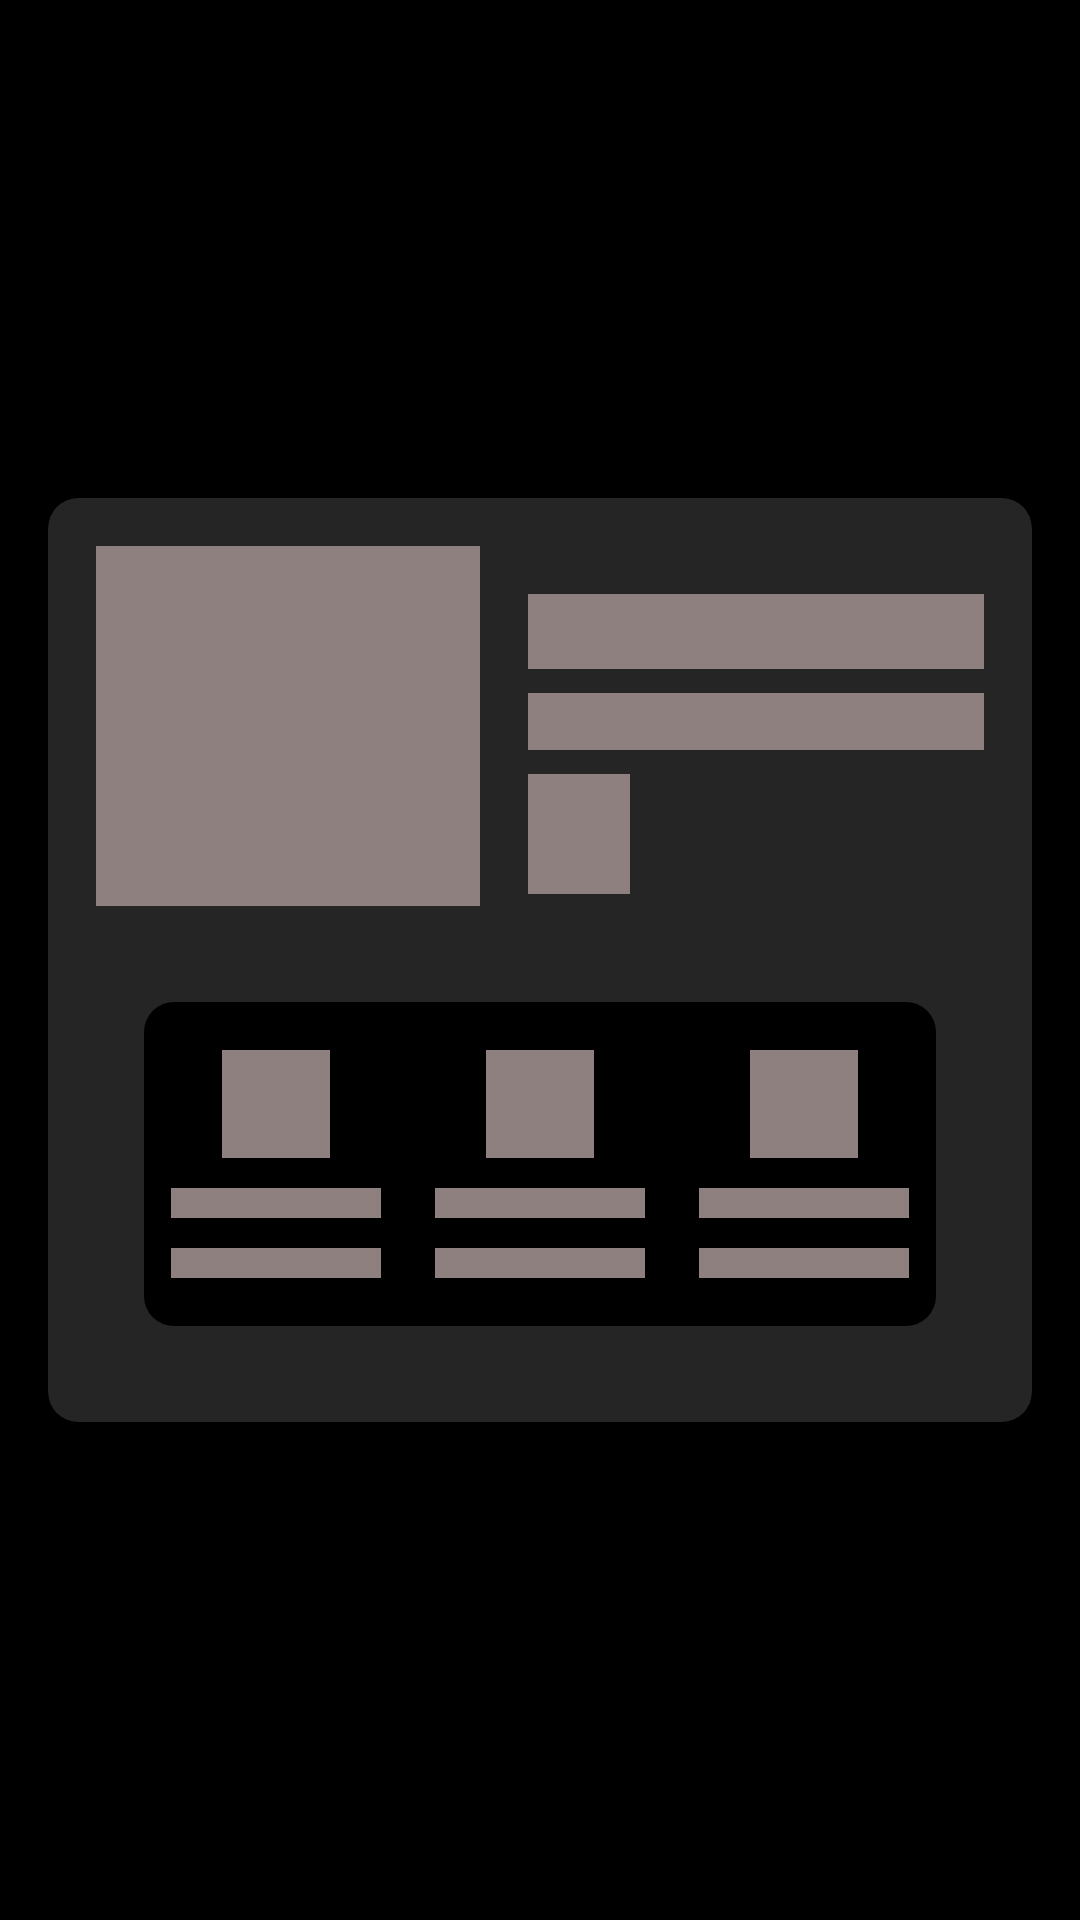

Write the Android layout XML for this screen, with the resource values it uses.
<!-- AndroidManifest.xml: application theme Theme.AMLWeather -->
<!-- res/layout/future_weather_top_shimmer.xml -->
<?xml version="1.0" encoding="utf-8"?>
<androidx.constraintlayout.widget.ConstraintLayout xmlns:android="http://schemas.android.com/apk/res/android"
    xmlns:app="http://schemas.android.com/apk/res-auto"
    xmlns:tools="http://schemas.android.com/tools"
    android:layout_width="match_parent"
    android:layout_height="wrap_content"
    android:background="@color/black">

    <androidx.cardview.widget.CardView
        android:id="@+id/cardView1"
        android:layout_width="match_parent"
        android:layout_height="wrap_content"
        android:layout_marginHorizontal="16dp"
        app:cardBackgroundColor="#252525"
        app:cardCornerRadius="10sp"
        app:layout_constraintBottom_toBottomOf="parent"
        app:layout_constraintEnd_toEndOf="parent"
        app:layout_constraintStart_toStartOf="parent"
        app:layout_constraintTop_toTopOf="parent">

        <androidx.constraintlayout.widget.ConstraintLayout
            android:layout_width="match_parent"
            android:layout_height="wrap_content">

            <ImageView
                android:id="@+id/imgIcon1"
                android:layout_width="128dp"
                android:layout_height="120dp"
                android:layout_marginStart="16dp"
                android:layout_marginTop="16dp"
                android:background="@color/shimmer"
                app:layout_constraintStart_toStartOf="parent"
                app:layout_constraintTop_toTopOf="parent" />

            <LinearLayout
                android:id="@+id/linearLayout1"
                android:layout_width="match_parent"
                android:layout_height="wrap_content"
                android:layout_margin="32dp"
                android:background="@drawable/black_round_corner"
                android:orientation="horizontal"
                android:paddingVertical="16dp"
                android:visibility="visible"
                app:layout_constraintBottom_toBottomOf="parent"
                app:layout_constraintEnd_toEndOf="parent"
                app:layout_constraintStart_toStartOf="parent"
                app:layout_constraintTop_toBottomOf="@id/imgIcon1">

                <LinearLayout
                    android:layout_width="0dp"
                    android:layout_height="match_parent"
                    android:layout_weight="1"
                    android:orientation="vertical">

                    <ImageView
                        android:layout_width="36dp"
                        android:layout_height="36dp"
                        android:layout_gravity="center"
                        android:background="@color/shimmer" />

                    <TextView
                        android:id="@+id/cloudCover1"
                        android:layout_width="70dp"
                        android:layout_height="10dp"
                        android:layout_gravity="center"
                        android:layout_marginVertical="10dp"
                        android:background="@color/shimmer" />

                    <TextView
                        android:layout_width="70dp"
                        android:layout_height="10dp"
                        android:layout_gravity="center"
                        android:background="@color/shimmer" />

                </LinearLayout>

                <LinearLayout
                    android:layout_width="0dp"
                    android:layout_height="match_parent"
                    android:layout_weight="1"
                    android:orientation="vertical">

                    <ImageView
                        android:layout_width="36dp"
                        android:layout_height="36dp"
                        android:layout_gravity="center"
                        android:background="@color/shimmer" />

                    <TextView
                        android:layout_width="70dp"
                        android:layout_height="10dp"
                        android:layout_gravity="center"
                        android:layout_marginVertical="10dp"
                        android:background="@color/shimmer" />

                    <TextView
                        android:layout_width="70dp"
                        android:layout_height="10dp"
                        android:layout_gravity="center"
                        android:background="@color/shimmer" />

                </LinearLayout>

                <LinearLayout
                    android:layout_width="0dp"
                    android:layout_height="match_parent"
                    android:layout_weight="1"
                    android:orientation="vertical">

                    <ImageView
                        android:layout_width="36dp"
                        android:layout_height="36dp"
                        android:layout_gravity="center"
                        android:background="@color/shimmer" />

                    <TextView
                        android:layout_width="70dp"
                        android:layout_height="10dp"
                        android:layout_gravity="center"
                        android:layout_marginVertical="10dp"
                        android:background="@color/shimmer" />

                    <TextView
                        android:layout_width="70dp"
                        android:layout_height="10dp"
                        android:layout_gravity="center"
                        android:background="@color/shimmer" />

                </LinearLayout>

            </LinearLayout>

            <TextView
                android:id="@+id/txtTemp1"
                android:layout_width="wrap_content"
                android:layout_height="40dp"
                android:layout_marginStart="16dp"
                android:layout_marginTop="8dp"
                android:background="@color/shimmer"
                android:text="23"
                android:textColor="@color/shimmer"
                android:textSize="30dp"
                app:layout_constraintStart_toEndOf="@+id/imgIcon1"
                app:layout_constraintTop_toBottomOf="@+id/txtCondition1" />

            <TextView
                android:id="@+id/txtCondition1"
                android:layout_width="0dp"
                android:layout_height="19dp"
                android:layout_marginStart="16dp"
                android:layout_marginTop="8dp"
                android:layout_marginEnd="16dp"
                android:background="@color/shimmer"
                android:text="Mostly rainy"
                android:textColor="@color/shimmer"
                app:layout_constraintEnd_toEndOf="parent"
                app:layout_constraintStart_toEndOf="@+id/imgIcon1"
                app:layout_constraintTop_toBottomOf="@+id/txtDate1" />

            <TextView
                android:id="@+id/txtDate1"
                android:layout_width="0dp"
                android:layout_height="25dp"
                android:layout_marginStart="16dp"
                android:layout_marginTop="32dp"
                android:layout_marginEnd="16dp"
                android:background="@color/shimmer"
                android:text="Monday,27 May"
                android:textColor="@color/shimmer"
                app:layout_constraintEnd_toEndOf="parent"
                app:layout_constraintStart_toEndOf="@+id/imgIcon1"
                app:layout_constraintTop_toTopOf="parent" />
        </androidx.constraintlayout.widget.ConstraintLayout>

    </androidx.cardview.widget.CardView>
</androidx.constraintlayout.widget.ConstraintLayout>
<!-- resources referenced by this layout -->
<resources>
  <color name="black">#FF000000</color>
  <color name="shimmer">#8F8080</color>
  <!-- drawable black_round_corner (drawable) -->
  <?xml version="1.0" encoding="utf-8"?>
  <shape xmlns:android="http://schemas.android.com/apk/res/android">
  
      <corners android:radius="10sp" />
  
      <solid android:color="@color/black" />
  
  </shape>
  <style name="Theme.AMLWeather" parent="Theme.MaterialComponents.DayNight.NoActionBar">
          
          <item name="colorPrimary">@color/purple_500</item>
          <item name="colorPrimaryVariant">@color/purple_700</item>
          <item name="colorOnPrimary">@color/white</item>
          
          <item name="colorSecondary">@color/teal_200</item>
          <item name="colorSecondaryVariant">@color/teal_700</item>
          <item name="colorOnSecondary">@color/black</item>
          
          <item name="android:statusBarColor" tools:targetApi="l">@color/black</item>
          
      </style>
  <color name="purple_500">#FF6200EE</color>
  <color name="purple_700">#FF3700B3</color>
  <color name="white">#FFFFFFFF</color>
  <color name="teal_200">#FF03DAC5</color>
  <color name="teal_700">#FF018786</color>
</resources>
